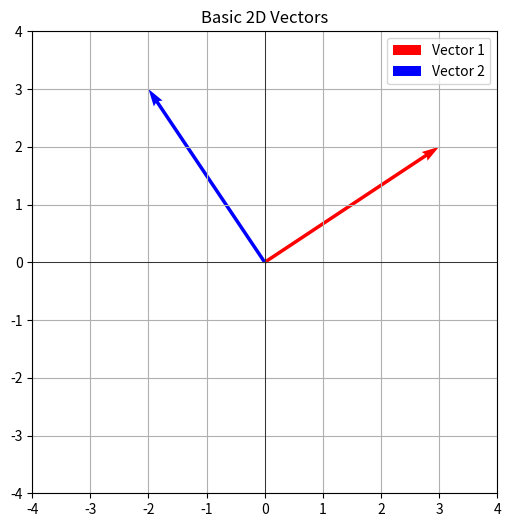
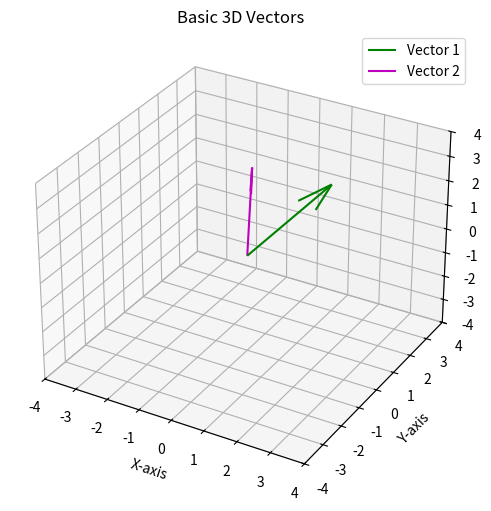

These charts were generated, in order, by the following Python code:
import numpy as np
import matplotlib.pyplot as plt
from mpl_toolkits.mplot3d import Axes3D

def plot_2d_vectors(vectors, labels, colors, title):
    fig, ax = plt.subplots(figsize=(6, 6))
    for i, v in enumerate(vectors):
        ax.quiver(0, 0, v[0], v[1], angles='xy', scale_units='xy', scale=1, color=colors[i], label=labels[i])
    
    max_val = max(np.max(np.abs(vectors)), 1) + 1
    ax.set_xlim(-max_val, max_val)
    ax.set_ylim(-max_val, max_val)
    ax.axhline(0, color='black', linewidth=0.5)
    ax.axvline(0, color='black', linewidth=0.5)
    ax.set_xticks(range(-int(max_val), int(max_val) + 1))
    ax.set_yticks(range(-int(max_val), int(max_val) + 1))
    ax.set_title(title)
    ax.legend()
    plt.grid()
    plt.show()

def plot_3d_vectors(vectors, labels, colors, title):
    fig = plt.figure(figsize=(6, 6))
    ax = fig.add_subplot(111, projection='3d')
    for i, v in enumerate(vectors):
        ax.quiver(0, 0, 0, v[0], v[1], v[2], color=colors[i], label=labels[i])
    
    max_val = max(np.max(np.abs(vectors)), 1) + 1
    ax.set_xlim([-max_val, max_val])
    ax.set_ylim([-max_val, max_val])
    ax.set_zlim([-max_val, max_val])
    ax.set_xlabel('X-axis')
    ax.set_ylabel('Y-axis')
    ax.set_zlabel('Z-axis')
    ax.set_title(title)
    ax.legend()
    plt.show()

# Example: Basic Vectors
v1 = np.array([3, 2])
v2 = np.array([-2, 3])
plot_2d_vectors([v1, v2], ["Vector 1", "Vector 2"], ['r', 'b'], "Basic 2D Vectors")

# Example: 3D Vectors
v3 = np.array([2, 1, 3])
v4 = np.array([-1, 2, 2])
plot_3d_vectors([v3, v4], ["Vector 1", "Vector 2"], ['g', 'm'], "Basic 3D Vectors")


